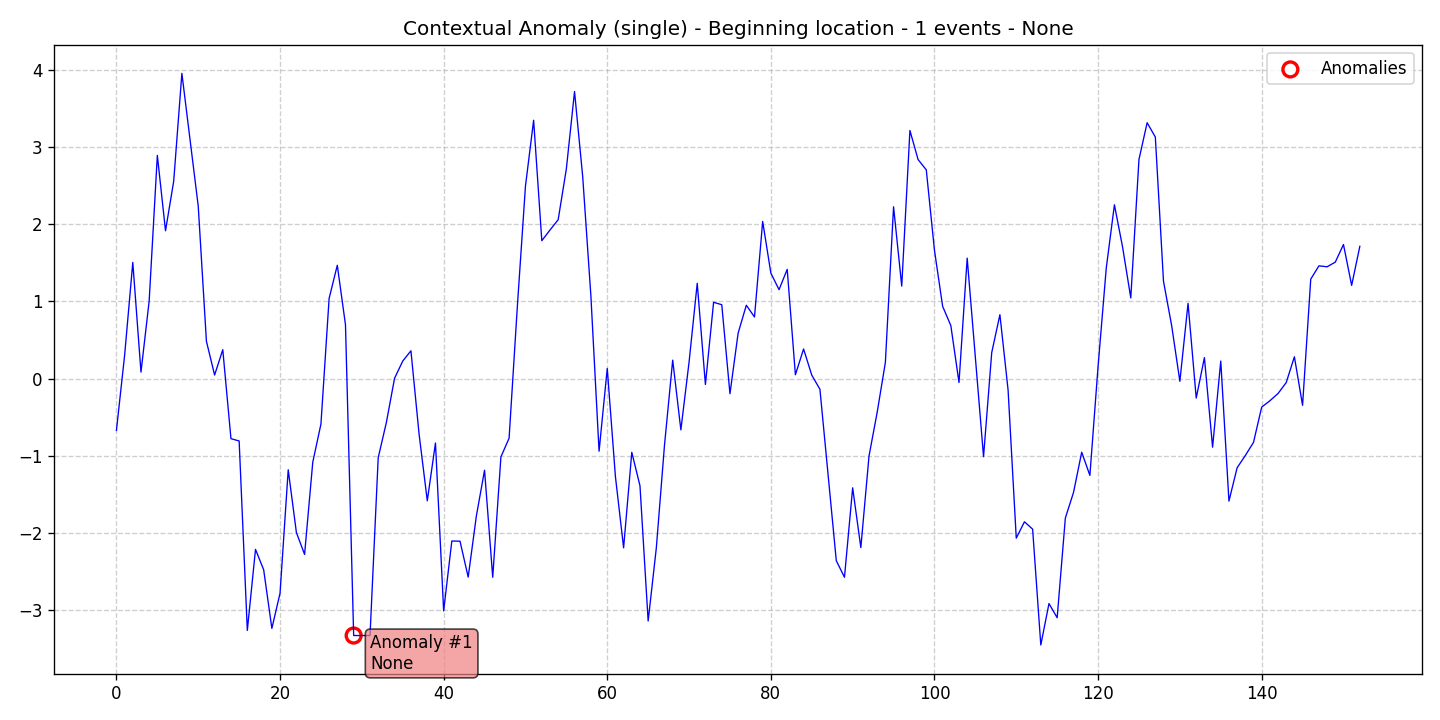

Values plotted in this chart, from the file beside it:
data, stationary, det_lin_up, det_lin_down, det_quad, det_cubic, det_exp, det_damped, stoc_trend, volatility, single_seas, multiple_seas, point_anom_single, point_anom_multi, collect_anom, context_anom, mean_shift, var_shift, trend_shift, date, is_break, is_anomaly, is_multi, location_beginning
-0.6714, 0, 0, 0, 0, 0, 0, 0, 0, 0, 0, 0, 0, 0, 0, 1, 0, 0, 0, 2020-01-01, 0, 0, 0, 1
0.3002, 0, 0, 0, 0, 0, 0, 0, 0, 0, 0, 0, 0, 0, 0, 1, 0, 0, 0, 2020-01-02, 0, 0, 0, 1
1.504, 0, 0, 0, 0, 0, 0, 0, 0, 0, 0, 0, 0, 0, 0, 1, 0, 0, 0, 2020-01-03, 0, 0, 0, 1
0.08345, 0, 0, 0, 0, 0, 0, 0, 0, 0, 0, 0, 0, 0, 0, 1, 0, 0, 0, 2020-01-04, 0, 0, 0, 1
1.003, 0, 0, 0, 0, 0, 0, 0, 0, 0, 0, 0, 0, 0, 0, 1, 0, 0, 0, 2020-01-05, 0, 0, 0, 1
2.891, 0, 0, 0, 0, 0, 0, 0, 0, 0, 0, 0, 0, 0, 0, 1, 0, 0, 0, 2020-01-06, 0, 0, 0, 1
1.915, 0, 0, 0, 0, 0, 0, 0, 0, 0, 0, 0, 0, 0, 0, 1, 0, 0, 0, 2020-01-07, 0, 0, 0, 1
2.556, 0, 0, 0, 0, 0, 0, 0, 0, 0, 0, 0, 0, 0, 0, 1, 0, 0, 0, 2020-01-08, 0, 0, 0, 1
3.953, 0, 0, 0, 0, 0, 0, 0, 0, 0, 0, 0, 0, 0, 0, 1, 0, 0, 0, 2020-01-09, 0, 0, 0, 1
3.092, 0, 0, 0, 0, 0, 0, 0, 0, 0, 0, 0, 0, 0, 0, 1, 0, 0, 0, 2020-01-10, 0, 0, 0, 1
2.233, 0, 0, 0, 0, 0, 0, 0, 0, 0, 0, 0, 0, 0, 0, 1, 0, 0, 0, 2020-01-11, 0, 0, 0, 1
0.4833, 0, 0, 0, 0, 0, 0, 0, 0, 0, 0, 0, 0, 0, 0, 1, 0, 0, 0, 2020-01-12, 0, 0, 0, 1
0.04533, 0, 0, 0, 0, 0, 0, 0, 0, 0, 0, 0, 0, 0, 0, 1, 0, 0, 0, 2020-01-13, 0, 0, 0, 1
0.374, 0, 0, 0, 0, 0, 0, 0, 0, 0, 0, 0, 0, 0, 0, 1, 0, 0, 0, 2020-01-14, 0, 0, 0, 1
-0.7788, 0, 0, 0, 0, 0, 0, 0, 0, 0, 0, 0, 0, 0, 0, 1, 0, 0, 0, 2020-01-15, 0, 0, 0, 1
-0.8086, 0, 0, 0, 0, 0, 0, 0, 0, 0, 0, 0, 0, 0, 0, 1, 0, 0, 0, 2020-01-16, 0, 0, 0, 1
-3.263, 0, 0, 0, 0, 0, 0, 0, 0, 0, 0, 0, 0, 0, 0, 1, 0, 0, 0, 2020-01-17, 0, 0, 0, 1
-2.213, 0, 0, 0, 0, 0, 0, 0, 0, 0, 0, 0, 0, 0, 0, 1, 0, 0, 0, 2020-01-18, 0, 0, 0, 1
-2.478, 0, 0, 0, 0, 0, 0, 0, 0, 0, 0, 0, 0, 0, 0, 1, 0, 0, 0, 2020-01-19, 0, 0, 0, 1
-3.237, 0, 0, 0, 0, 0, 0, 0, 0, 0, 0, 0, 0, 0, 0, 1, 0, 0, 0, 2020-01-20, 0, 0, 0, 1
-2.781, 0, 0, 0, 0, 0, 0, 0, 0, 0, 0, 0, 0, 0, 0, 1, 0, 0, 0, 2020-01-21, 0, 0, 0, 1
-1.182, 0, 0, 0, 0, 0, 0, 0, 0, 0, 0, 0, 0, 0, 0, 1, 0, 0, 0, 2020-01-22, 0, 0, 0, 1
-1.995, 0, 0, 0, 0, 0, 0, 0, 0, 0, 0, 0, 0, 0, 0, 1, 0, 0, 0, 2020-01-23, 0, 0, 0, 1
-2.278, 0, 0, 0, 0, 0, 0, 0, 0, 0, 0, 0, 0, 0, 0, 1, 0, 0, 0, 2020-01-24, 0, 0, 0, 1
-1.084, 0, 0, 0, 0, 0, 0, 0, 0, 0, 0, 0, 0, 0, 0, 1, 0, 0, 0, 2020-01-25, 0, 0, 0, 1
-0.5891, 0, 0, 0, 0, 0, 0, 0, 0, 0, 0, 0, 0, 0, 0, 1, 0, 0, 0, 2020-01-26, 0, 0, 0, 1
1.039, 0, 0, 0, 0, 0, 0, 0, 0, 0, 0, 0, 0, 0, 0, 1, 0, 0, 0, 2020-01-27, 0, 0, 0, 1
1.468, 0, 0, 0, 0, 0, 0, 0, 0, 0, 0, 0, 0, 0, 0, 1, 0, 0, 0, 2020-01-28, 0, 0, 0, 1
0.696, 0, 0, 0, 0, 0, 0, 0, 0, 0, 0, 0, 0, 0, 0, 1, 0, 0, 0, 2020-01-29, 0, 0, 0, 1
-3.329, 0, 0, 0, 0, 0, 0, 0, 0, 0, 0, 0, 0, 0, 0, 1, 0, 0, 0, 2020-01-30, 0, 1, 0, 1
-3.329, 0, 0, 0, 0, 0, 0, 0, 0, 0, 0, 0, 0, 0, 0, 1, 0, 0, 0, 2020-01-31, 0, 0, 0, 1
-3.329, 0, 0, 0, 0, 0, 0, 0, 0, 0, 0, 0, 0, 0, 0, 1, 0, 0, 0, 2020-02-01, 0, 0, 0, 1
-1.026, 0, 0, 0, 0, 0, 0, 0, 0, 0, 0, 0, 0, 0, 0, 1, 0, 0, 0, 2020-02-02, 0, 0, 0, 1
-0.5681, 0, 0, 0, 0, 0, 0, 0, 0, 0, 0, 0, 0, 0, 0, 1, 0, 0, 0, 2020-02-03, 0, 0, 0, 1
0.004021, 0, 0, 0, 0, 0, 0, 0, 0, 0, 0, 0, 0, 0, 0, 1, 0, 0, 0, 2020-02-04, 0, 0, 0, 1
0.2266, 0, 0, 0, 0, 0, 0, 0, 0, 0, 0, 0, 0, 0, 0, 1, 0, 0, 0, 2020-02-05, 0, 0, 0, 1
0.3596, 0, 0, 0, 0, 0, 0, 0, 0, 0, 0, 0, 0, 0, 0, 1, 0, 0, 0, 2020-02-06, 0, 0, 0, 1
-0.722, 0, 0, 0, 0, 0, 0, 0, 0, 0, 0, 0, 0, 0, 0, 1, 0, 0, 0, 2020-02-07, 0, 0, 0, 1
-1.584, 0, 0, 0, 0, 0, 0, 0, 0, 0, 0, 0, 0, 0, 0, 1, 0, 0, 0, 2020-02-08, 0, 0, 0, 1
-0.8345, 0, 0, 0, 0, 0, 0, 0, 0, 0, 0, 0, 0, 0, 0, 1, 0, 0, 0, 2020-02-09, 0, 0, 0, 1
-3.01, 0, 0, 0, 0, 0, 0, 0, 0, 0, 0, 0, 0, 0, 0, 1, 0, 0, 0, 2020-02-10, 0, 0, 0, 1
-2.105, 0, 0, 0, 0, 0, 0, 0, 0, 0, 0, 0, 0, 0, 0, 1, 0, 0, 0, 2020-02-11, 0, 0, 0, 1
-2.107, 0, 0, 0, 0, 0, 0, 0, 0, 0, 0, 0, 0, 0, 0, 1, 0, 0, 0, 2020-02-12, 0, 0, 0, 1
-2.572, 0, 0, 0, 0, 0, 0, 0, 0, 0, 0, 0, 0, 0, 0, 1, 0, 0, 0, 2020-02-13, 0, 0, 0, 1
-1.78, 0, 0, 0, 0, 0, 0, 0, 0, 0, 0, 0, 0, 0, 0, 1, 0, 0, 0, 2020-02-14, 0, 0, 0, 1
-1.187, 0, 0, 0, 0, 0, 0, 0, 0, 0, 0, 0, 0, 0, 0, 1, 0, 0, 0, 2020-02-15, 0, 0, 0, 1
-2.574, 0, 0, 0, 0, 0, 0, 0, 0, 0, 0, 0, 0, 0, 0, 1, 0, 0, 0, 2020-02-16, 0, 0, 0, 1
-1.015, 0, 0, 0, 0, 0, 0, 0, 0, 0, 0, 0, 0, 0, 0, 1, 0, 0, 0, 2020-02-17, 0, 0, 0, 1
-0.7729, 0, 0, 0, 0, 0, 0, 0, 0, 0, 0, 0, 0, 0, 0, 1, 0, 0, 0, 2020-02-18, 0, 0, 0, 1
0.9179, 0, 0, 0, 0, 0, 0, 0, 0, 0, 0, 0, 0, 0, 0, 1, 0, 0, 0, 2020-02-19, 0, 0, 0, 1
2.492, 0, 0, 0, 0, 0, 0, 0, 0, 0, 0, 0, 0, 0, 0, 1, 0, 0, 0, 2020-02-20, 0, 0, 0, 1
3.346, 0, 0, 0, 0, 0, 0, 0, 0, 0, 0, 0, 0, 0, 0, 1, 0, 0, 0, 2020-02-21, 0, 0, 0, 1
1.786, 0, 0, 0, 0, 0, 0, 0, 0, 0, 0, 0, 0, 0, 0, 1, 0, 0, 0, 2020-02-22, 0, 0, 0, 1
1.924, 0, 0, 0, 0, 0, 0, 0, 0, 0, 0, 0, 0, 0, 0, 1, 0, 0, 0, 2020-02-23, 0, 0, 0, 1
2.058, 0, 0, 0, 0, 0, 0, 0, 0, 0, 0, 0, 0, 0, 0, 1, 0, 0, 0, 2020-02-24, 0, 0, 0, 1
2.716, 0, 0, 0, 0, 0, 0, 0, 0, 0, 0, 0, 0, 0, 0, 1, 0, 0, 0, 2020-02-25, 0, 0, 0, 1
3.718, 0, 0, 0, 0, 0, 0, 0, 0, 0, 0, 0, 0, 0, 0, 1, 0, 0, 0, 2020-02-26, 0, 0, 0, 1
2.615, 0, 0, 0, 0, 0, 0, 0, 0, 0, 0, 0, 0, 0, 0, 1, 0, 0, 0, 2020-02-27, 0, 0, 0, 1
1.07, 0, 0, 0, 0, 0, 0, 0, 0, 0, 0, 0, 0, 0, 0, 1, 0, 0, 0, 2020-02-28, 0, 0, 0, 1
-0.9414, 0, 0, 0, 0, 0, 0, 0, 0, 0, 0, 0, 0, 0, 0, 1, 0, 0, 0, 2020-02-29, 0, 0, 0, 1
... 93 more rows
